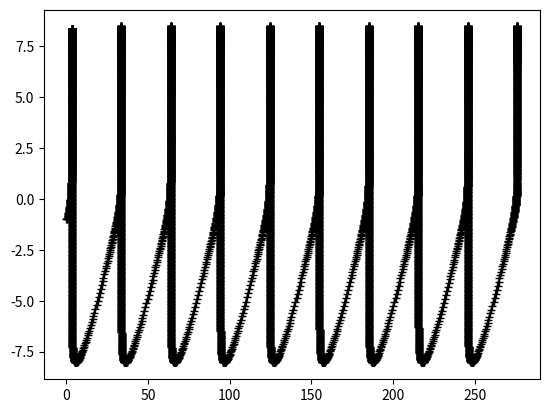

This chart was generated by the following Python code:
#!/usr/bin/env python3
# -*- coding: utf-8 -*-
"""
Created on Wed Dec  9 14:23:37 2020

@author: pierredublanchet
"""


import numpy as np
import matplotlib.pyplot as plt


class NdParamMec:
    "Non dimensional Mechanical parameters"

class ParamComp:
    "Computational parameters"
    
#-------------------------------------#
# ND Mechanical parameter definition
#-------------------------------------#
pnd=NdParamMec()
pnd.a=0.5
pnd.eta=1.0E-8
pnd.k=0.4

#-------------------------------------------#
# Computational parameter definition
#-------------------------------------------#
pc=ParamComp()
pc.tol=1.0E-10                        # error tolerance
pc.nitrkmax=30                       # maximum number of iteration in a rkf step
pc.nitmax=10000                        # maximum number of iterations 
pc.hmin=1.0E-12                      # minimum time step
pc.hmax=1.0E10                       # maximum time step (CFL for diffusion equation)
pc.safe=0.8   

#-------------------------------------------#
# Initial conditions (ND variables)
#-------------------------------------------#
v=0.1       # initial normalized slip rate
th=1/v      # initial normalized state variable
t=0.0       # initial time
h=0.001     # initial time step

phi=np.log(v)
nu=np.log(th)

def frns(phi,nu,pnd):

    F=-pnd.k*(np.exp(phi)-1)+np.exp(phi)-np.exp(-nu)
    F=F/(pnd.a+pnd.eta*np.exp(phi))

    return F

def grns(phi,nu):

    F=np.exp(-nu)-np.exp(phi)

    return F

def rkf(phi,nu,h,pnd,pc):
    

    c21=1/4
    c31=3/32
    c32=9/32
    c41=1932/2197
    c42=-7200/2197
    c43=7296/2197
    c51=439/216
    c52=-8
    c53=3680/513
    c54=-845/4104
    c61=-8/27
    c62=2
    c63=-3544/2565
    c64=1859/4104
    c65=-11/40

    r1  =  1/360
    r3  = -128/4275
    r4  = -2197/75240
    r5  =  1/50
    r6  =  2/55

    c1  =  25/216
    c3  =  1408/2565
    c4  =  2197/4104
    c5  = -1/5
    c6 = 2/55

    passtep=0
    iterrk=0
    
    

    while passtep==0 and iterrk <= pc.nitrkmax:
        iterrk+=1


        # Compute values needed to compute truncation error estimate and
        # the 4th order RK estimate.
            
        
        k1 = h * frns(phi,nu,pnd)
        l1 = h * grns(phi,nu)


        dphi = c21*k1
        dnu = c21*l1
        
        k2 = h * frns(phi+dphi,nu+dnu,pnd)
        l2 = h * grns(phi+dphi,nu+dnu)


        dphi = c31*k1+c32*k2
        dnu = c31*l1+c32*l2
        
        k3 = h * frns(phi+dphi,nu+dnu,pnd)
        l3 = h * grns(phi+dphi,nu+dnu)


        dphi = c41*k1+c42*k2+c43*k3
        dnu = c41*l1+c42*l2+c43*l3
        
        k4 = h * frns(phi+dphi,nu+dnu,pnd)
        l4 = h * grns(phi+dphi,nu+dnu)



        dphi = c51*k1+c52*k2+c53*k3+c54*k4
        dnu = c51*l1+c52*l2+c53*l3+c54*l4

        k5 = h * frns(phi+dphi,nu+dnu,pnd)
        l5 = h * grns(phi+dphi,nu+dnu)


        dphi = c61*k1+c62*k2+c63*k3+c64*k4+c65*k5
        dnu = c61*l1+c62*l2+c63*l3+c64*l4+c65*l5
        
        k6 = h * frns(phi+dphi,nu+dnu,pnd)
        l6 = h * grns(phi+dphi,nu+dnu)


        
        # Error estimation
        err=r1*np.array([k1, l1])+r3*np.array([k3, l3])+r4*np.array([k4, l4])+r5*np.array([k5, l5])+r6*np.array([k6, l6])
        errmax=np.max(abs(err))

        if errmax <= pc.tol and errmax>=0:
            passtep=1
            
            phi=phi+c1 * k1 + c3 * k3 + c4 * k4 + c5 * k5 +c6 * k6
            nu=nu+c1 * l1 + c3 * l3 + c4 * l4 + c5 * l5 + c6*l6
            
            
            if errmax>0:
                h=np.min(np.array([pc.safe*h*((pc.tol/errmax)**0.25), pc.hmax]))


        if errmax>pc.tol:
            h=np.max(np.array([pc.safe*h*((pc.tol/errmax)**0.25), pc.hmin]))

   

    return phi,nu,h

#-------------------------------------------#
# Iterations
#-------------------------------------------#
T=np.array([t])
Phi=np.array([phi])
Nu=np.array([nu])
for iter in range(0,pc.nitmax,1):
    
    #--update phi, nu and h
    phi,nu,h = rkf(phi,nu,h,pnd,pc)
    
    #--update time
    t+=h

    #--store results
    T=np.append(T,[t])
    Phi=np.append(Phi,[phi])
    Nu=np.append(Nu,[nu])


#-------------------------------------------#
# Plot
#-------------------------------------------#
plt.plot(T,np.log10(np.exp(Phi)),'-+k')
plt.show()

#plt.plot(T,np.log10(np.exp(Nu)),'-+k')
#plt.show()

#plt.plot(T,pnd.a*Phi+Nu,'-+k')
#plt.show()

